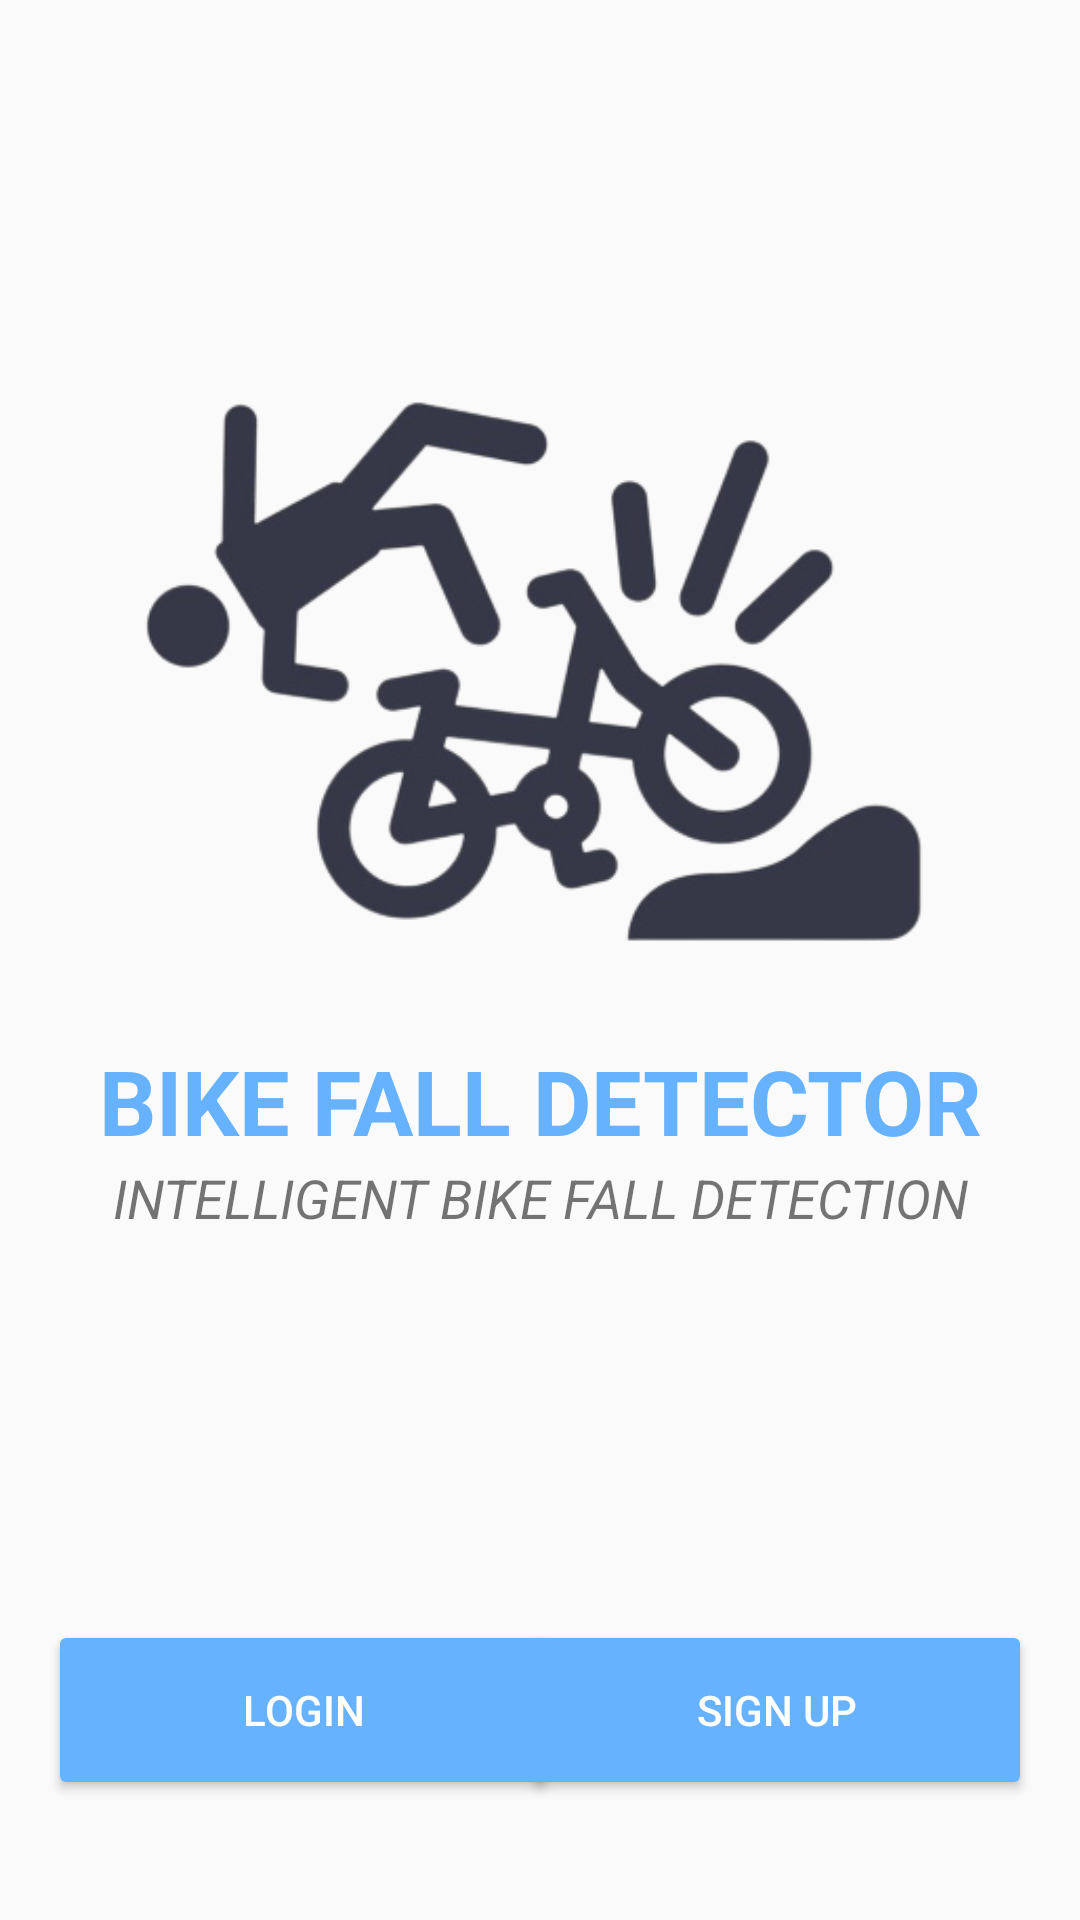

Here is an Android app screen rendered from its layout file. Give the layout XML and the strings, colors and styles it references.
<!-- AndroidManifest.xml: activity theme Theme.AppCompat.Light.NoActionBar -->
<!-- res/layout/activity_main.xml -->
<?xml version="1.0" encoding="utf-8"?>
<androidx.constraintlayout.widget.ConstraintLayout xmlns:android="http://schemas.android.com/apk/res/android"
    xmlns:app="http://schemas.android.com/apk/res-auto"
    xmlns:tools="http://schemas.android.com/tools"
    android:layout_width="match_parent"
    android:layout_height="match_parent"
    tools:context=".MainActivity">


    <ImageView
        android:id="@+id/imageView"
        android:layout_width="0dp"
        android:layout_height="350dp"
        app:layout_constraintBottom_toBottomOf="parent"
        app:layout_constraintDimensionRatio="w,1:1"
        app:layout_constraintEnd_toEndOf="parent"
        app:layout_constraintStart_toStartOf="parent"
        app:layout_constraintTop_toTopOf="parent"
        app:layout_constraintVertical_bias="0.13"
        app:srcCompat="@drawable/bike_fall_detector_logo" />

    <TextView
        android:id="@+id/textView4"
        android:layout_width="0dp"
        android:layout_height="wrap_content"
        android:text="BIKE FALL DETECTOR"
        android:textAlignment="center"
        android:textColor="@color/main_color"
        android:textSize="30sp"
        android:textStyle="bold"
        app:layout_constraintBottom_toBottomOf="parent"
        app:layout_constraintEnd_toEndOf="parent"
        app:layout_constraintStart_toStartOf="parent"
        app:layout_constraintTop_toTopOf="parent"
        app:layout_constraintVertical_bias="0.578" />

    <TextView
        android:id="@+id/textView5"
        android:layout_width="0dp"
        android:layout_height="wrap_content"
        android:text="INTELLIGENT BIKE FALL DETECTION"
        android:textAlignment="center"
        android:textSize="18sp"
        android:textStyle="italic"
        app:layout_constraintEnd_toEndOf="parent"
        app:layout_constraintStart_toStartOf="parent"
        app:layout_constraintTop_toBottomOf="@+id/textView4" />

    <Button
        android:id="@+id/login"
        style="@style/Widget.AppCompat.Button.Colored"
        android:layout_width="170dp"
        android:layout_height="60dp"
        android:layout_marginStart="16dp"
        android:layout_marginBottom="40dp"
        android:backgroundTint="@color/main_color"
        android:text="LOGIN"
        app:layout_constraintBottom_toBottomOf="parent"
        app:layout_constraintStart_toStartOf="parent" />

    <Button
        android:id="@+id/signUp"
        style="@style/Widget.AppCompat.Button.Colored"
        android:layout_width="170dp"
        android:layout_height="60dp"
        android:layout_marginEnd="16dp"
        android:layout_marginBottom="40dp"
        android:backgroundTint="@color/main_color"
        android:text="SIGN UP"
        app:layout_constraintBottom_toBottomOf="parent"
        app:layout_constraintEnd_toEndOf="parent" />

</androidx.constraintlayout.widget.ConstraintLayout>
<!-- resources referenced by this layout -->
<resources>
  <color name="main_color">#66B2FF</color>
  <!-- drawable bike_fall_detector_logo: png bitmap (drawable-v24, 73432 bytes) -->
</resources>
